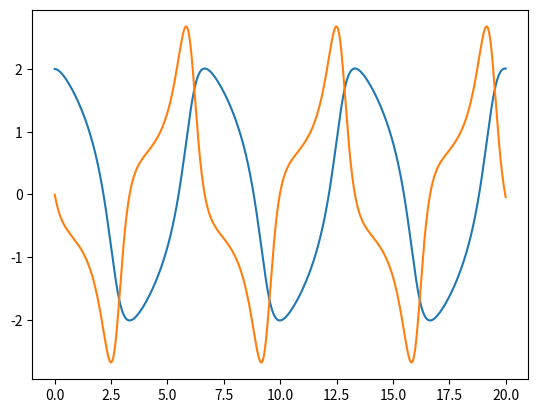

Recreate this plot in Python.
import numpy as np
from scipy.integrate import ode
import matplotlib.pyplot as plt

def ode1(t, y, mu):
    # t - Independet variable
    # y - dependent variable
    # mu - parameter
    y1 = y[0]
    y2 = y[1]
    dy1dt = y2
    dy2dt = mu*(1 - y1*y1)*y2 - y1
    return [dy1dt, dy2dt]



y0 = [2, 0] #Initial Values
t0 = 0 # Start Time
mu = 1 # Parameter
sol = ode(ode1).set_integrator('vode', method='bdf')
sol.set_initial_value(y0, t0).set_f_params(mu)

t1 = 20
dt = 1e-3


y1Sol = []
y2Sol = []
tSol = []
while sol.successful() and sol.t < t1:
    sol.integrate(sol.t +dt)
    tSol.append(sol.t)
    y1Sol.append(sol.y[0])
    y2Sol.append(sol.y[1])

plt.plot(tSol,y1Sol, tSol, y2Sol)
plt.show()
